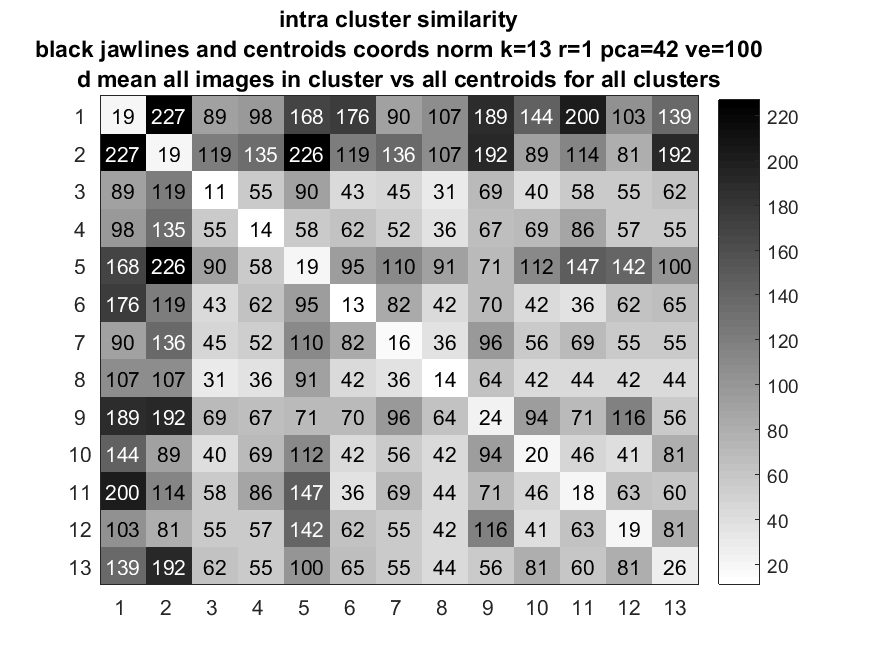

The table this chart was drawn from, first rows:
18.88, 227.38, 89.44, 98.15, 167.95, 175.55, 89.672, 107.16, 188.92, 144.06, 200, 102.69, 139.37
227.4, 19.22, 119.2, 134.8, 226.1, 119.5, 136.2, 107.5, 192.2, 88.86, 114.4, 81.26, 191.7
89.44, 119.2, 11.22, 54.57, 90.28, 43.42, 45.32, 31.38, 68.63, 40.49, 58.07, 55.37, 62.2
98.15, 134.8, 54.57, 14.17, 57.59, 62.27, 52.08, 35.57, 67.45, 69.37, 86.09, 57.04, 55.14
167.9, 226.1, 90.28, 57.59, 18.95, 95.32, 110.1, 91.05, 71.48, 111.5, 146.5, 141.6, 100.1
175.6, 119.5, 43.42, 62.27, 95.32, 12.64, 81.84, 41.74, 69.83, 42.12, 36.32, 61.63, 64.81
89.67, 136.2, 45.32, 52.08, 110.1, 81.84, 15.54, 35.88, 95.82, 55.83, 68.94, 54.78, 55.29
107.2, 107.5, 31.38, 35.57, 91.05, 41.74, 35.88, 14.11, 64.35, 42.34, 44.36, 42.34, 43.79
188.9, 192.2, 68.63, 67.45, 71.48, 69.83, 95.82, 64.35, 23.88, 93.77, 70.77, 116.4, 56.47
144.1, 88.86, 40.49, 69.37, 111.5, 42.12, 55.83, 42.34, 93.77, 19.7, 46.07, 41.4, 81.4
200, 114.4, 58.07, 86.09, 146.5, 36.32, 68.94, 44.36, 70.77, 46.07, 18.46, 63.06, 60.4
102.7, 81.26, 55.37, 57.04, 141.6, 61.63, 54.78, 42.34, 116.4, 41.4, 63.06, 18.92, 81
139.4, 191.7, 62.2, 55.14, 100.1, 64.81, 55.29, 43.79, 56.47, 81.4, 60.4, 81, 25.89
